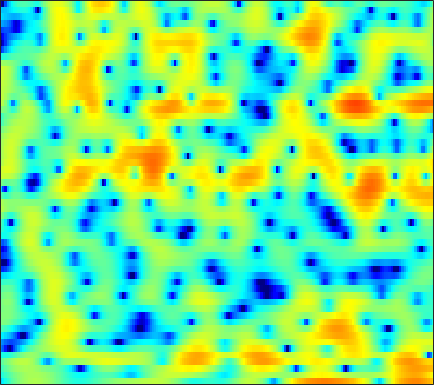

Source data for this figure (header and first rows):
-7.1522, -5.9973, -4.6713, -3.5321, -2.7811, -1.8885, -1.1099, -0.59506, 0.014713, 0.5334, 0.96125, 1.2321, 1.5259, 1.7451, 1.8561, 1.9395, 1.9471, 1.9023, 1.7777, 1.5806, 1.3271, 1.1015, 0.75488, 0.35672
-4.464, -3.887, -3.126, -2.393, -1.871, -1.219, -0.6268, -0.2236, 0.2556, 0.6686, 1.009, 1.219, 1.44, 1.591, 1.661, 1.7, 1.673, 1.614, 1.484, 1.298, 1.06, 0.8493, 0.5261, 0.1587
-3.122, -2.469, -1.663, -0.9362, -0.4444, 0.1404, 0.6378, 0.9561, 1.304, 1.561, 1.727, 1.792, 1.8, 1.724, 1.612, 1.396, 1.119, 0.8787, 0.5294, 0.1726, -0.1693, -0.4061, -0.6905, -0.942
-1.884, -1.248, -0.4871, 0.1838, 0.6373, 1.177, 1.642, 1.944, 2.268, 2.494, 2.601, 2.589, 2.442, 2.115, 1.734, 1.008, -0.01482, -1.018, -2.763, -5.089, -8.003, -10.05, -10.12, -7.43
-4.738, -4.639, -4.459, -4.181, -3.869, -3.323, -2.648, -2.088, -1.343, -0.6326, -0.01949, 0.3589, 0.7318, 0.9402, 0.9744, 0.8637, 0.5614, 0.218, -0.3645, -1.01, -1.547, -1.74, -1.554, -0.8928
-11.5, -13.02, -15.96, -20.18, -22.24, -18.29, -13.86, -11.38, -8.883, -6.95, -5.393, -4.405, -3.279, -2.315, -1.689, -0.9605, -0.3364, 0.07442, 0.5678, 1.012, 1.432, 1.742, 2.165, 2.591
-10.31, -11.09, -12.23, -13.16, -13.57, -13.6, -13.16, -12.61, -11.79, -10.9, -9.832, -8.91, -7.561, -6.134, -5.07, -3.706, -2.434, -1.556, -0.4826, 0.4748, 1.342, 1.928, 2.628, 3.229
-5.948, -6.399, -7.137, -7.995, -8.764, -9.98, -11.57, -13.15, -16.24, -21.57, -27.87, -21.2, -14.99, -11.15, -9.024, -6.748, -4.894, -3.682, -2.233, -0.9257, 0.2677, 1.092, 2.101, 2.989
-2.195, -2.5, -3.028, -3.708, -4.316, -5.242, -6.336, -7.229, -8.406, -9.393, -9.956, -9.989, -9.622, -9.036, -8.572, -7.97, -7.313, -6.692, -5.582, -4.131, -2.477, -1.228, 0.3568, 1.778
-0.02731, -0.1118, -0.3292, -0.6789, -1.006, -1.515, -2.103, -2.583, -3.252, -3.958, -4.677, -5.24, -6.1, -7.184, -8.274, -10.41, -14.16, -19.91, -25.27, -12.78, -7.308, -4.514, -1.703, 0.4308
-0.1004, 0.04244, 0.1013, 0.002054, -0.1647, -0.5066, -0.9656, -1.365, -1.964, -2.614, -3.28, -3.786, -4.455, -5.094, -5.554, -6.086, -6.43, -6.432, -5.931, -4.812, -3.298, -2.076, -0.51, 0.8742
-0.5095, -0.1786, 0.05844, 0.08098, -0.04727, -0.4308, -1.005, -1.567, -2.473, -3.483, -4.525, -5.232, -5.89, -6.063, -5.844, -5.173, -4.25, -3.471, -2.38, -1.273, -0.1894, 0.5588, 1.456, 2.206
-0.3554, 0.1112, 0.4489, 0.4818, 0.3048, -0.1912, -1.024, -1.89, -3.416, -5.507, -8.465, -11.68, -19, -20.03, -13.53, -8.503, -5.248, -3.375, -1.367, 0.2408, 1.518, 2.291, 3.08, 3.588
-1.053, -0.5622, -0.1957, -0.1556, -0.3207, -0.7966, -1.585, -2.36, -3.634, -5.135, -6.707, -7.795, -8.767, -8.683, -7.888, -6.185, -4.22, -2.759, -0.951, 0.6076, 1.885, 2.652, 3.42, 3.864
-1.997, -1.647, -1.38, -1.349, -1.489, -1.909, -2.598, -3.306, -4.543, -6.106, -8.039, -9.655, -11.54, -11.87, -10.59, -7.906, -5.198, -3.381, -1.29, 0.4227, 1.792, 2.598, 3.393, 3.883
-3.67, -3.439, -3.215, -3.091, -3.092, -3.245, -3.601, -4.044, -4.888, -6.115, -7.819, -9.448, -11.83, -12.48, -10.73, -7.447, -4.525, -2.713, -0.7292, 0.8398, 2.061, 2.775, 3.468, 3.899
-7.474, -7.279, -6.889, -6.398, -5.992, -5.452, -4.99, -4.709, -4.441, -4.288, -4.183, -4.096, -3.845, -3.356, -2.812, -1.884, -0.8309, -0.03339, 0.9668, 1.842, 2.549, 2.958, 3.342, 3.539
-14.82, -15.11, -14.2, -12.28, -10.69, -8.671, -6.946, -5.825, -4.554, -3.49, -2.58, -1.97, -1.212, -0.4986, 0.01704, 0.6814, 1.309, 1.742, 2.256, 2.678, 2.987, 3.132, 3.206, 3.131
-21.54, -24.92, -21.95, -16.56, -13.47, -10.26, -7.738, -6.155, -4.377, -2.89, -1.637, -0.8256, 0.1014, 0.871, 1.365, 1.914, 2.35, 2.609, 2.864, 3.018, 3.071, 3.047, 2.915, 2.655
-14.38, -14.39, -13.59, -12.07, -10.61, -8.504, -6.451, -5.018, -3.299, -1.797, -0.535, 0.2661, 1.138, 1.803, 2.179, 2.526, 2.715, 2.769, 2.739, 2.618, 2.443, 2.288, 2.057, 1.798
-16.84, -17.88, -15.93, -12.38, -9.916, -7.117, -4.778, -3.269, -1.534, -0.0953, 1.065, 1.758, 2.452, 2.899, 3.062, 3.059, 2.808, 2.466, 1.841, 1.101, 0.3779, -0.03946, -0.3083, -0.2346
-12.25, -13.11, -11.64, -8.863, -6.832, -4.466, -2.461, -1.164, 0.3404, 1.581, 2.56, 3.122, 3.633, 3.856, 3.812, 3.447, 2.683, 1.798, 0.09856, -2.372, -5.945, -9.195, -10.03, -6.271
-4.652, -4.879, -4.877, -4.444, -3.89, -2.947, -1.823, -0.943, 0.2229, 1.273, 2.163, 2.688, 3.18, 3.381, 3.339, 2.991, 2.285, 1.497, 0.0643, -1.818, -3.974, -5.348, -5.756, -4.449
-3.132, -3.889, -4.902, -5.696, -5.945, -5.547, -4.37, -3.209, -1.635, -0.2076, 0.9783, 1.687, 2.374, 2.778, 2.901, 2.835, 2.526, 2.155, 1.52, 0.7961, 0.1052, -0.318, -0.664, -0.7716
-2.121, -3.68, -6.557, -11.38, -18.91, -18.91, -9.513, -5.995, -2.898, -0.7381, 0.8121, 1.678, 2.501, 3.03, 3.242, 3.31, 3.156, 2.916, 2.453, 1.861, 1.19, 0.6684, -0.002235, -0.5712
0.6185, -0.4014, -1.86, -3.209, -3.875, -3.891, -2.968, -1.964, -0.6048, 0.6191, 1.608, 2.193, 2.771, 3.131, 3.256, 3.247, 3.037, 2.738, 2.154, 1.335, 0.2435, -0.7634, -2.379, -4.208
2.351, 1.771, 1.098, 0.5844, 0.3448, 0.2459, 0.3462, 0.536, 0.8844, 1.256, 1.589, 1.796, 2.012, 2.107, 2.116, 2.022, 1.794, 1.515, 0.9595, 0.1538, -1.008, -2.201, -4.391, -7.734
2.002, 1.451, 0.8864, 0.5505, 0.4317, 0.3849, 0.4259, 0.459, 0.4997, 0.4747, 0.4085, 0.3331, 0.2069, 0.1054, 0.05315, 0.009579, -0.02023, -0.04595, -0.1326, -0.3265, -0.6423, -0.9754, -1.549, -2.118
-1.389, -2.543, -3.233, -2.869, -2.285, -1.552, -1.041, -0.8898, -0.9938, -1.402, -2.023, -2.594, -3.38, -3.933, -4.124, -3.985, -3.458, -2.918, -2.082, -1.281, -0.5424, -0.04126, 0.5643, 1.12
-6.964, -13.63, -16.51, -8.127, -5.249, -3.165, -2.275, -2.175, -2.688, -3.835, -5.746, -7.675, -10.92, -14.56, -15.94, -14.03, -10.99, -8.907, -6.374, -4.129, -2.222, -0.9986, 0.4592, 1.675
0.0006645, -0.7488, -1.267, -1.166, -0.9353, -0.7182, -0.9163, -1.356, -2.401, -4.124, -6.586, -9.017, -13.27, -18, -20.66, -21.39, -19.36, -16.05, -11.3, -7.5, -4.528, -2.79, -0.955, 0.4873
3.248, 3.143, 3.038, 2.886, 2.711, 2.327, 1.753, 1.14, 0.01364, -1.458, -3.331, -4.977, -7.406, -10.24, -12.41, -15.22, -15.78, -13.6, -9.912, -6.788, -4.509, -3.223, -2.011, -1.239
3.193, 3.614, 3.998, 4.126, 4.077, 3.802, 3.324, 2.775, 1.839, 0.7431, -0.5344, -1.534, -2.842, -4.098, -4.814, -5.402, -5.44, -5.128, -4.45, -3.654, -2.998, -2.692, -2.721, -3.391
1.656, 2.537, 3.311, 3.723, 3.821, 3.692, 3.253, 2.746, 1.866, 0.7726, -0.4306, -1.365, -2.539, -3.389, -3.839, -4.009, -3.798, -3.488, -2.984, -2.538, -2.22, -2.138, -2.312, -2.862
1.23, 2.107, 2.945, 3.442, 3.577, 3.455, 2.975, 2.408, 1.312, -0.2004, -2.18, -3.978, -6.696, -9.026, -9.355, -7.926, -5.988, -4.728, -3.407, -2.447, -1.806, -1.507, -1.267, -1.175
1.456, 2.211, 2.977, 3.447, 3.594, 3.506, 3.109, 2.558, 1.477, -0.05218, -2.183, -4.289, -8.03, -12.29, -12.84, -9.339, -6.302, -4.729, -3.263, -2.336, -1.783, -1.538, -1.353, -1.228
1.333, 2.023, 2.731, 3.188, 3.385, 3.445, 3.259, 2.949, 2.338, 1.478, 0.4451, -0.4114, -1.506, -2.33, -2.635, -2.693, -2.499, -2.309, -2.149, -2.198, -2.476, -2.825, -3.462, -4.144
0.7919, 1.365, 2.021, 2.531, 2.811, 3.044, 3.095, 3.048, 2.842, 2.507, 2.07, 1.708, 1.21, 0.7091, 0.37, -0.06101, -0.4959, -0.8557, -1.462, -2.261, -3.361, -4.476, -6.529, -9.641
-0.6238, -0.01323, 0.7418, 1.413, 1.819, 2.231, 2.518, 2.647, 2.706, 2.671, 2.527, 2.364, 2.067, 1.702, 1.361, 0.8615, 0.282, -0.2259, -1.004, -1.925, -3.042, -4.026, -5.572, -7.33
-3.032, -1.943, -0.7843, 0.1104, 0.6347, 1.194, 1.651, 1.899, 2.165, 2.34, 2.405, 2.369, 2.213, 1.943, 1.642, 1.146, 0.5315, 0.01183, -0.7444, -1.539, -2.329, -2.872, -3.466, -3.859
-3.518, -2.316, -1.29, -0.7089, -0.3979, -0.02173, 0.4137, 0.7983, 1.352, 1.842, 2.219, 2.371, 2.388, 2.181, 1.9, 1.314, 0.541, -0.1386, -1.124, -2.132, -2.999, -3.457, -3.677, -3.372
0.2228, 0.08856, -0.4723, -1.537, -2.565, -3.679, -3.462, -2.269, -0.4197, 1.101, 2.13, 2.599, 2.829, 2.635, 2.256, 1.454, 0.3378, -0.7321, -2.46, -4.66, -7.396, -9.515, -10, -7.038
2.735, 1.971, 0.389, -2.121, -5.075, -11.3, -10.95, -6.135, -2.195, 0.05758, 1.303, 1.766, 1.859, 1.442, 0.7964, -0.3717, -1.901, -3.194, -5.074, -7.122, -9.356, -10.91, -10.77, -7.12
2.872, 2.443, 1.615, 0.5639, -0.2206, -1.035, -1.351, -1.196, -0.8028, -0.3839, -0.2252, -0.3459, -0.8446, -1.776, -2.807, -4.778, -7.521, -10.13, -13.74, -13.79, -11, -8.877, -6.347, -3.99
2.678, 2.537, 2.184, 1.694, 1.275, 0.7052, 0.1819, -0.2197, -0.7074, -1.206, -1.761, -2.24, -3.009, -3.995, -4.935, -6.579, -8.762, -10.78, -13.28, -12.84, -9.765, -7.5, -4.882, -2.721
2.822, 2.698, 2.38, 1.908, 1.448, 0.718, -0.1333, -0.8478, -1.866, -2.962, -3.989, -4.622, -5.258, -5.611, -5.763, -5.86, -5.947, -5.932, -5.702, -5.086, -4.14, -3.268, -2.034, -0.8257
3.388, 3.184, 2.768, 2.175, 1.611, 0.6633, -0.5732, -1.683, -3.542, -5.853, -8.572, -10.44, -10.98, -9.248, -7.634, -5.794, -4.359, -3.484, -2.473, -1.58, -0.7797, -0.2245, 0.4413, 0.9924
3.495, 3.247, 2.823, 2.268, 1.748, 0.8619, -0.2841, -1.407, -3.318, -5.956, -9.636, -12.95, -13.7, -9.567, -6.865, -4.285, -2.386, -1.276, -0.09882, 0.8091, 1.518, 1.912, 2.245, 2.339
1.305, 1.105, 0.8768, 0.6374, 0.4102, 0.03125, -0.4722, -0.9811, -1.734, -2.574, -3.334, -3.671, -3.661, -3.127, -2.456, -1.476, -0.4716, 0.2262, 1.053, 1.736, 2.279, 2.576, 2.782, 2.736
-4.014, -4.008, -3.683, -3.187, -2.826, -2.406, -2.124, -1.959, -1.877, -1.834, -1.815, -1.783, -1.645, -1.43, -1.214, -0.8487, -0.4174, -0.0681, 0.4541, 1.009, 1.551, 1.93, 2.35, 2.611
-14.63, -13.02, -10.41, -8.194, -6.833, -5.415, -4.351, -3.697, -3.06, -2.587, -2.238, -2.074, -1.962, -1.941, -2.013, -2.132, -2.27, -2.269, -2.015, -1.358, -0.3789, 0.4382, 1.52, 2.445
-21.72, -18.65, -14.55, -11.51, -9.72, -7.922, -6.536, -5.765, -4.828, -4.102, -3.558, -3.275, -3.16, -3.366, -3.775, -4.821, -6.515, -8.187, -9.946, -8.238, -4.667, -2.264, 0.2716, 2.195
-18.94, -16.52, -14.3, -12.63, -11.69, -10.78, -9.967, -9.397, -8.415, -7.35, -6.334, -5.678, -5.09, -4.96, -5.177, -6.046, -7.679, -9.445, -11.45, -9.34, -5.277, -2.634, 0.1268, 2.227
-14.11, -13.57, -13.11, -13.19, -13.77, -15.15, -17.35, -18.29, -16.71, -13.27, -10.38, -8.782, -7.235, -6.235, -5.798, -5.388, -5.134, -4.902, -4.287, -3.212, -1.747, -0.5231, 1.106, 2.576
-9.229, -9.816, -10.56, -11.54, -12.56, -14.56, -17.26, -18.92, -17.28, -13.66, -10.8, -9.269, -7.725, -6.721, -6.18, -5.59, -5.002, -4.454, -3.501, -2.318, -0.9632, 0.1079, 1.503, 2.778
-6.729, -7.317, -7.963, -8.447, -8.733, -9.08, -9.271, -9.166, -8.743, -8.021, -7.248, -6.784, -6.455, -6.495, -6.748, -7.396, -7.886, -7.685, -6.332, -4.181, -1.892, -0.3462, 1.452, 2.902
-7.866, -8.273, -8.144, -7.508, -6.947, -6.185, -5.544, -5.112, -4.644, -4.282, -4.088, -4.092, -4.481, -5.371, -6.589, -9.345, -15.29, -27.77, -13.11, -6.41, -2.513, -0.4246, 1.671, 3.186
-20.12, -22.16, -13.47, -9.252, -7.303, -5.462, -4.18, -3.476, -2.777, -2.332, -2.12, -2.112, -2.284, -2.708, -3.192, -3.9, -4.424, -4.371, -3.445, -1.839, -0.1177, 1.058, 2.328, 3.289
